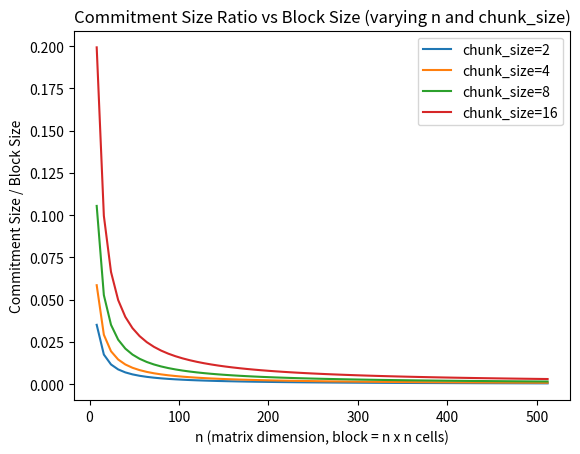

This chart was generated by the following Python code:
import math
import matplotlib.pyplot as plt

CELL_SIZE = 512          # bytes per cell
COMMITMENT_UNIT_SIZE = 48  # bytes per commitment

n_values = list(range(8, 513, 8))
chunk_sizes = [2, 4, 8, 16]

plt.figure()

for chunk_size in chunk_sizes:
    ratios = []
    for n in n_values:
        block_size = (n * n) * CELL_SIZE
        commitment_size = n * (chunk_size + 1) * COMMITMENT_UNIT_SIZE
        ratio = commitment_size / block_size
        ratios.append(ratio)
    plt.plot(n_values, ratios, label=f"chunk_size={chunk_size}")

plt.xlabel("n (matrix dimension, block = n x n cells)")
plt.ylabel("Commitment Size / Block Size")
plt.title("Commitment Size Ratio vs Block Size (varying n and chunk_size)")
plt.legend()
plt.show()